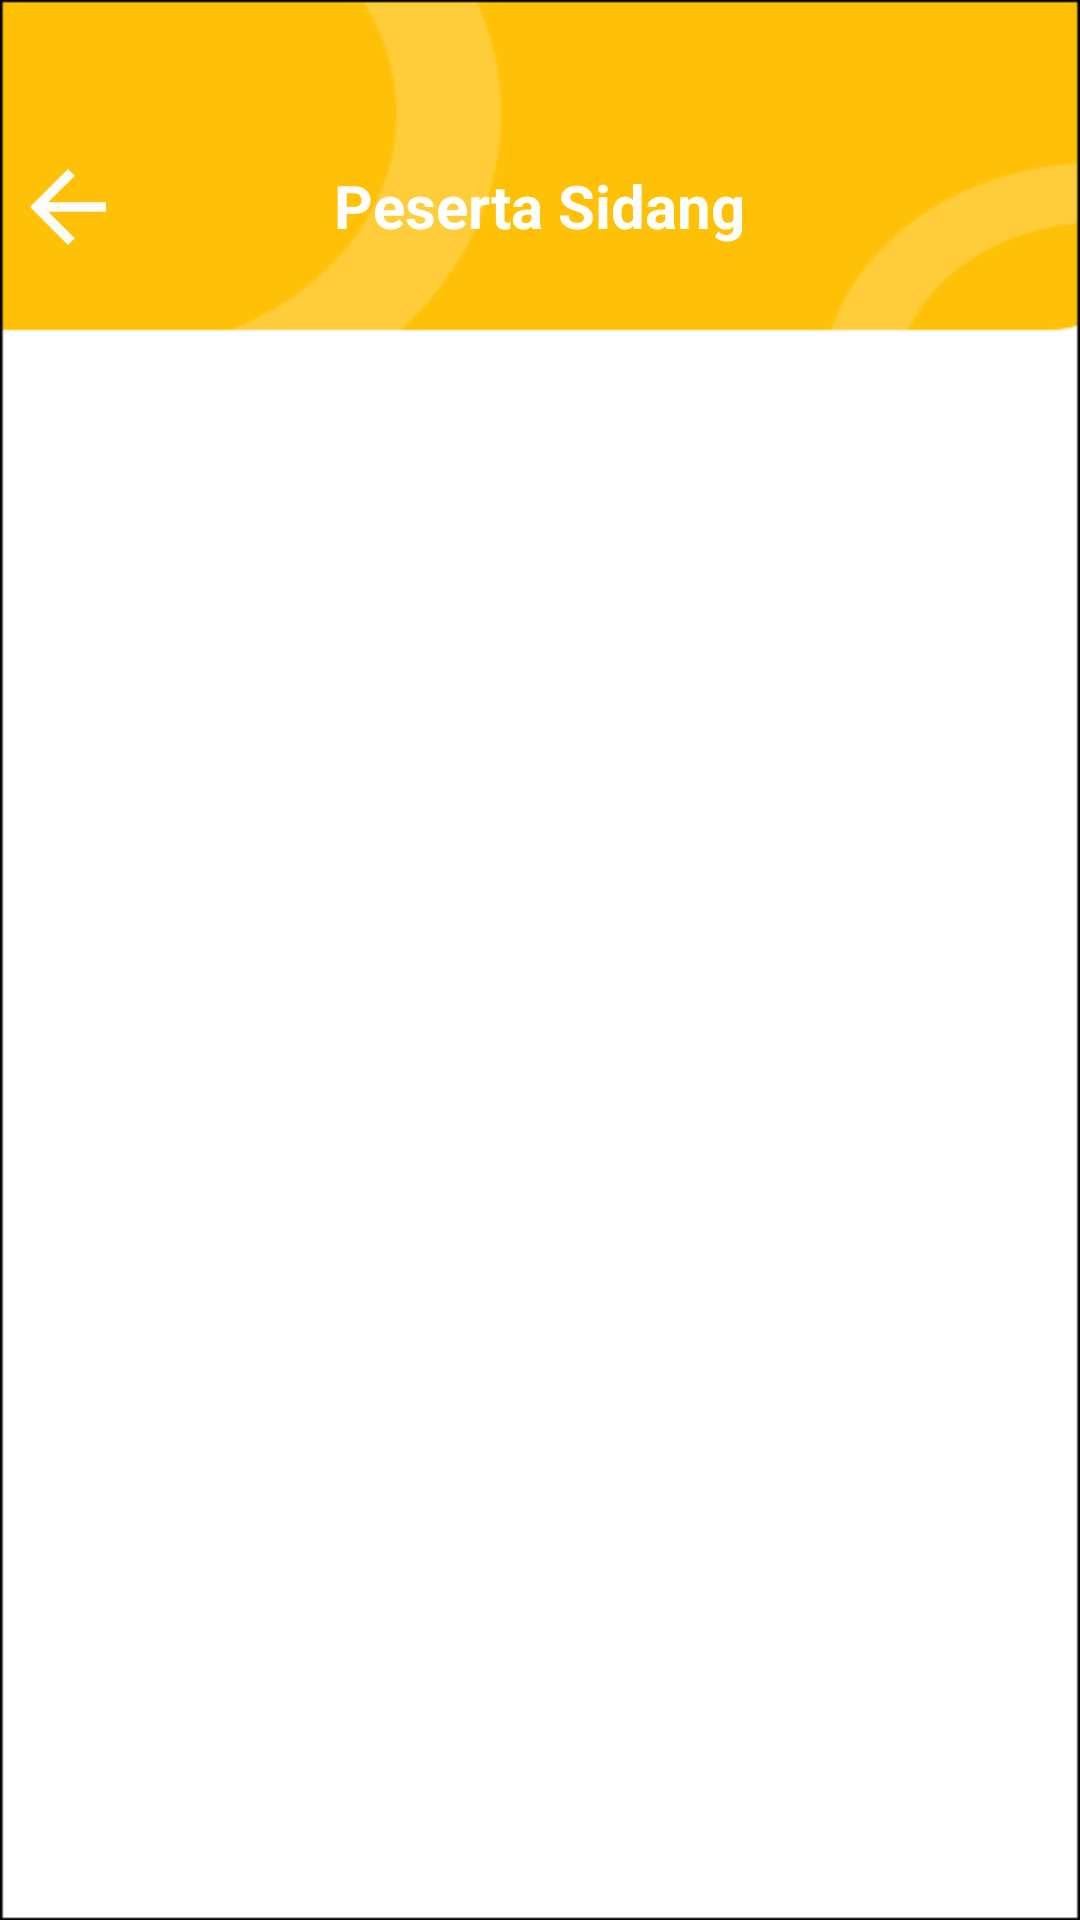

Android layout source for this screen:
<!-- AndroidManifest.xml: application theme Theme.Escom -->
<!-- res/layout/activity_peserta.xml -->
<?xml version="1.0" encoding="utf-8"?>
<androidx.constraintlayout.widget.ConstraintLayout xmlns:android="http://schemas.android.com/apk/res/android"
    xmlns:app="http://schemas.android.com/apk/res-auto"
    xmlns:tools="http://schemas.android.com/tools"
    android:layout_width="match_parent"
    android:layout_height="match_parent"
    android:background="@drawable/bg_schedule"
    tools:context=".PesertaActivity">

    <ImageView
        android:id="@+id/imageView8"
        android:layout_width="44dp"
        android:layout_height="38dp"
        android:layout_marginStart="16dp"
        android:layout_marginTop="50dp"
        android:layout_marginEnd="82dp"
        android:onClick="back"
        android:src="@drawable/arrow_left"
        app:layout_constraintEnd_toStartOf="@+id/pembimbingTA"
        app:layout_constraintStart_toStartOf="parent"
        app:layout_constraintTop_toTopOf="parent"
        tools:ignore="MissingConstraints" />

    <TextView
        android:id="@+id/pembimbingTA"
        android:layout_width="wrap_content"
        android:layout_height="wrap_content"
        android:layout_marginTop="55dp"
        android:fontFamily="sans-serif"
        android:text="Peserta Sidang"
        android:textColor="#FFFFFF"
        android:textColorHint="#FFFFFF"
        android:textSize="20sp"
        android:textStyle="bold"
        app:layout_constraintEnd_toEndOf="parent"
        app:layout_constraintStart_toStartOf="parent"
        app:layout_constraintTop_toTopOf="parent"
        tools:ignore="MissingConstraints" />


    <ImageView
        android:id="@+id/kalender"
        android:layout_width="wrap_content"
        android:layout_height="wrap_content"
        android:layout_marginTop="20dp"

        android:layout_marginEnd="20dp"
        android:layout_marginBottom="20dp"
        tools:ignore="DuplicateIds,MissingConstraints" />

    <androidx.recyclerview.widget.RecyclerView
        android:id="@+id/rv_peserta"
        android:layout_width="427dp"
        android:layout_height="722dp"
        android:layout_marginTop="56dp"
        app:layout_constraintTop_toBottomOf="@+id/imageView8"
        tools:layout_editor_absoluteX="6dp"
        tools:listitem="@layout/item_row_peserta"/>


</androidx.constraintlayout.widget.ConstraintLayout>
<!-- res/layout/item_row_peserta.xml (included above) -->
<?xml version="1.0" encoding="utf-8"?>
<androidx.cardview.widget.CardView xmlns:android="http://schemas.android.com/apk/res/android"
    xmlns:card_view="http://schemas.android.com/apk/res-auto"
    xmlns:tools="http://schemas.android.com/tools"
    android:id="@+id/card_view"
    android:layout_width="match_parent"
    android:layout_height="wrap_content"
    android:layout_gravity="center"
    android:layout_marginLeft="8dp"
    android:layout_marginTop="4dp"
    android:layout_marginRight="8dp"
    android:layout_marginBottom="4dp"
    card_view:cardCornerRadius="4dp">

    <androidx.constraintlayout.widget.ConstraintLayout
        android:layout_width="match_parent"
        android:layout_height="wrap_content"
        android:padding="8dp">

        <TextView
            android:id="@+id/tv_item_name"
            android:layout_width="0dp"
            android:layout_height="wrap_content"
            android:layout_marginStart="10dp"
            android:layout_marginTop="14dp"
            android:layout_marginEnd="8dp"
            android:layout_marginBottom="14dp"
            android:textSize="16sp"
            android:textStyle="bold"
            card_view:layout_constraintBottom_toBottomOf="parent"
            card_view:layout_constraintEnd_toEndOf="parent"
            card_view:layout_constraintStart_toStartOf="parent"
            card_view:layout_constraintTop_toTopOf="parent"
            tools:text="Nama Peserta" />

    </androidx.constraintlayout.widget.ConstraintLayout>
</androidx.cardview.widget.CardView>
<!-- resources referenced by this layout -->
<resources>
  <!-- drawable arrow_left (drawable) -->
  <vector android:height="24dp" android:tint="#FCFCFC"
      android:viewportHeight="24" android:viewportWidth="24"
      android:width="24dp" xmlns:android="http://schemas.android.com/apk/res/android">
      <path android:fillColor="@android:color/white" android:pathData="M20,11H7.83l5.59,-5.59L12,4l-8,8 8,8 1.41,-1.41L7.83,13H20v-2z"/>
  </vector>
  <!-- drawable bg_schedule: png bitmap (drawable, 5613 bytes) -->
  <style name="Theme.Escom" parent="Theme.MaterialComponents.DayNight.NoActionBar">
          
          <item name="colorPrimary">@color/purple_500</item>
          <item name="colorPrimaryVariant">@color/black</item>
          <item name="colorOnPrimary">@color/white</item>
          
          <item name="colorSecondary">@color/teal_200</item>
          <item name="colorSecondaryVariant">@color/teal_700</item>
          <item name="colorOnSecondary">@color/black</item>
          
          <item name="android:statusBarColor" tools:targetApi="l">?attr/colorPrimaryVariant</item>
          
      </style>
  <!-- not gathered from this repository: default colours our renderer supplied (Android Studio template values) -->
  <color name="purple_500">#FF6200EE</color>
  <color name="teal_200">#FF03DAC5</color>
  <color name="teal_700">#FF018786</color>
  <color name="black">#FF000000</color>
  <color name="white">#FFFFFFFF</color>
</resources>
